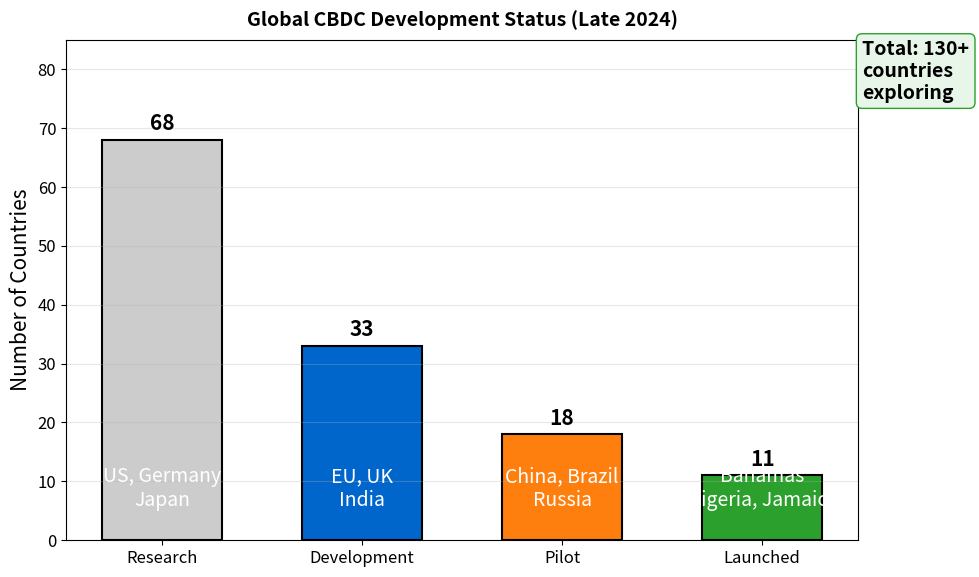

Write the Python code that produced this figure. (Note: this script raises an exception after producing the figure.)
"""
Global CBDC Development Status (2024)
Horizontal bar chart showing country status
"""

import matplotlib.pyplot as plt
import numpy as np
from pathlib import Path

CHART_METADATA = {
    'title': 'CBDC Global Status',
    'url': 'https://github.com/Digital-AI-Finance/Blockchain_Crypto/tree/main/Module_G_Regulation_Future/L47_CBDCs_Future/charts/01_cbdc_global_status'
}

plt.rcParams.update({
    'font.size': 14,
    'axes.labelsize': 14,
    'axes.titlesize': 16,
    'xtick.labelsize': 12,
    'ytick.labelsize': 12,
    'legend.fontsize': 12,
    'figure.figsize': (10, 6),
    'figure.dpi': 150
})

MLPURPLE = '#3333B2'
MLBLUE = '#0066CC'
MLORANGE = '#FF7F0E'
MLGREEN = '#2CA02C'
MLRED = '#D62728'

fig, ax = plt.subplots(figsize=(10, 6))

# CBDC development stages
stages = ['Research', 'Development', 'Pilot', 'Launched']
counts = [68, 33, 18, 11]  # Number of countries (2024 estimates)
colors = ['#CCCCCC', MLBLUE, MLORANGE, MLGREEN]

bars = ax.bar(stages, counts, color=colors, edgecolor='black', linewidth=1.5, width=0.6)

# Add value labels
for bar, val in zip(bars, counts):
    ax.text(bar.get_x() + bar.get_width()/2, bar.get_height() + 1,
            f'{val}', ha='center', va='bottom', fontsize=15, fontweight='bold')

ax.set_ylabel('Number of Countries', fontsize=15)
ax.set_ylim(0, 85)
ax.grid(True, alpha=0.3, axis='y')

# Add examples
examples = ['US, Germany\nJapan', 'EU, UK\nIndia', 'China, Brazil\nRussia', 'Bahamas\nNigeria, Jamaica']
for i, (bar, ex) in enumerate(zip(bars, examples)):
    ax.text(bar.get_x() + bar.get_width()/2, 5, ex, ha='center', va='bottom', fontsize=14, color='white')

# Total annotation
total = sum(counts)
ax.text(3.5, 75, f'Total: {total}+\ncountries\nexploring', fontsize=14, fontweight='bold',
        bbox=dict(boxstyle='round,pad=0.3', facecolor='#E8F5E9', edgecolor=MLGREEN))

ax.set_title('Global CBDC Development Status (Late 2024)', fontweight='bold', fontsize=14, pad=10)

plt.tight_layout()
output_path = Path(__file__).parent / 'chart.pdf'
plt.savefig(output_path, bbox_inches='tight', dpi=300)
print(f"Chart saved to: {output_path.absolute()}")
plt.close()
